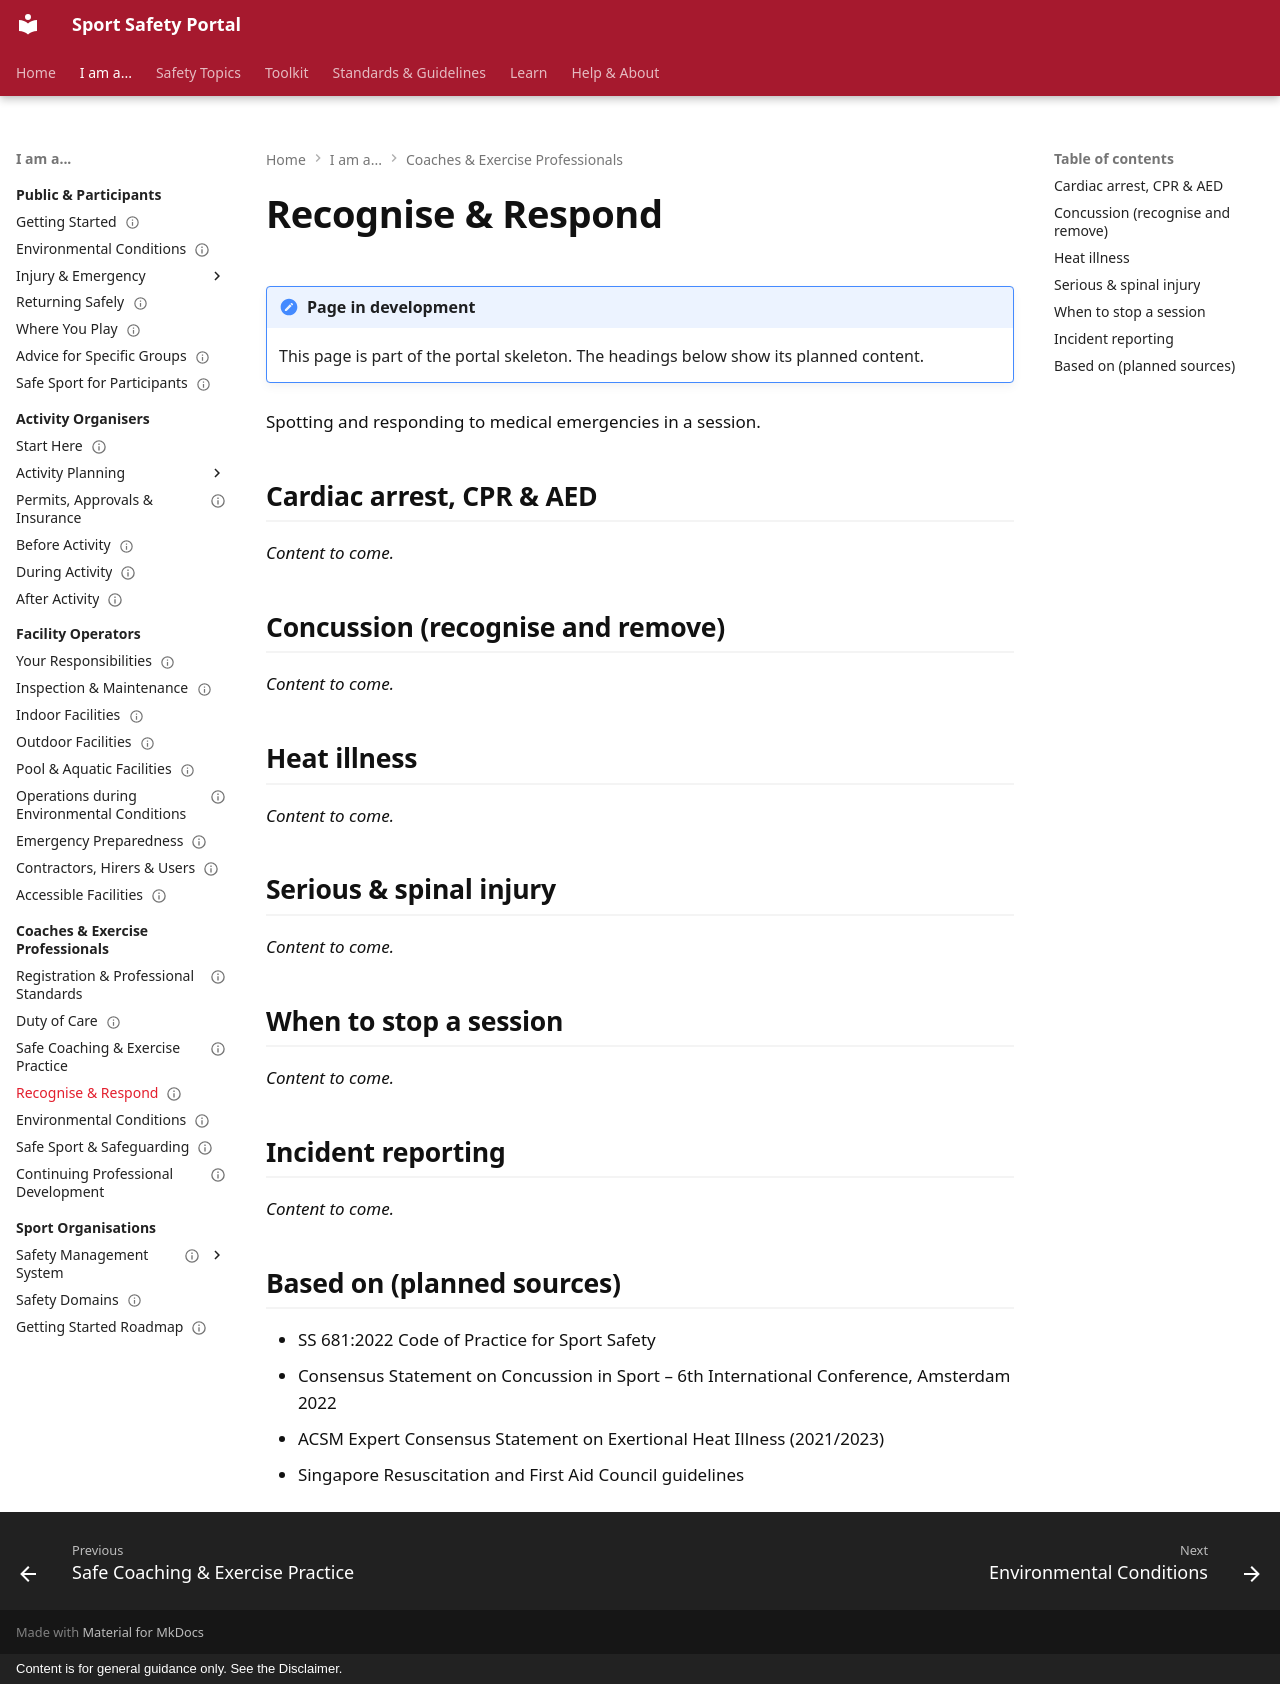

repository: sportsafetysandbox/sportsafety · page: coaches-exercise-professionals/recognise-respond/index.html · generator: mkdocs · copyright: Content is for general guidance only. See the Disclaimer.

---
status: placeholder
---

# Recognise & Respond

!!! note "Page in development"
    This page is part of the portal skeleton. The headings below show its planned content.

Spotting and responding to medical emergencies in a session.

## Cardiac arrest, CPR & AED

*Content to come.*

## Concussion (recognise and remove)

*Content to come.*

## Heat illness

*Content to come.*

## Serious & spinal injury

*Content to come.*

## When to stop a session

*Content to come.*

## Incident reporting

*Content to come.*

## Based on (planned sources)

- SS 681:2022 Code of Practice for Sport Safety
- Consensus Statement on Concussion in Sport – 6th International Conference, Amsterdam 2022
- ACSM Expert Consensus Statement on Exertional Heat Illness (2021/2023)
- Singapore Resuscitation and First Aid Council guidelines
